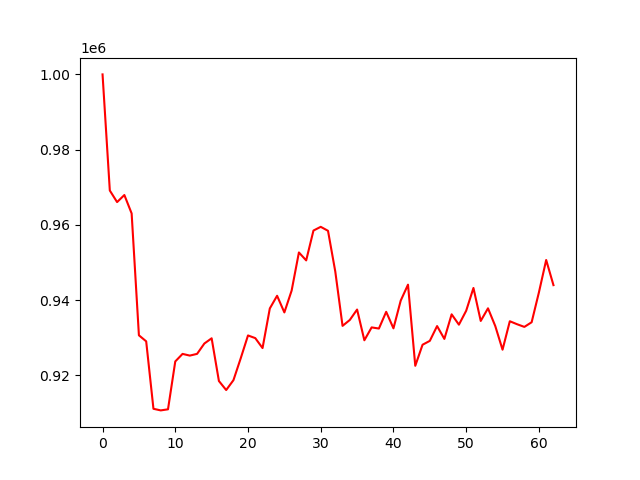

Data behind this chart, as committed beside it:
account_value, date, daily_return
1000000, 2024-04-08, 
969144, 2024-04-09, -0.03086
966065, 2024-04-10, -0.003177
967941, 2024-04-11, 0.001943
963054, 2024-04-12, -0.00505
930664, 2024-04-15, -0.03363
929062, 2024-04-16, -0.001722
911134, 2024-04-17, -0.0193
910706, 2024-04-18, -0.00047
910994, 2024-04-19, 0.000317
923717, 2024-04-22, 0.01397
925719, 2024-04-23, 0.002168
925271, 2024-04-24, -0.0004845
925731, 2024-04-25, 0.0004974
928481, 2024-04-26, 0.002971
929868, 2024-04-29, 0.001494
918517, 2024-04-30, -0.01221
916114, 2024-05-01, -0.002617
918747, 2024-05-02, 0.002875
924562, 2024-05-03, 0.006329
930625, 2024-05-06, 0.006557
929915, 2024-05-07, -0.0007625
927272, 2024-05-08, -0.002842
937802, 2024-05-09, 0.01136
941169, 2024-05-10, 0.00359
936743, 2024-05-13, -0.004703
942551, 2024-05-14, 0.0062
952680, 2024-05-15, 0.01075
950570, 2024-05-16, -0.002214
958503, 2024-05-17, 0.008345
959489, 2024-05-20, 0.001029
958437, 2024-05-21, -0.001096
947629, 2024-05-22, -0.01128
933170, 2024-05-23, -0.01526
934744, 2024-05-24, 0.001687
937509, 2024-05-28, 0.002957
929343, 2024-05-29, -0.00871
932764, 2024-05-30, 0.003681
932461, 2024-05-31, -0.0003252
936903, 2024-06-03, 0.004764
932513, 2024-06-04, -0.004686
939893, 2024-06-05, 0.007914
944122, 2024-06-06, 0.004499
922557, 2024-06-07, -0.02284
928152, 2024-06-10, 0.006065
929186, 2024-06-11, 0.001114
933117, 2024-06-12, 0.004231
929705, 2024-06-13, -0.003657
936237, 2024-06-14, 0.007026
933488, 2024-06-17, -0.002937
937190, 2024-06-18, 0.003966
943243, 2024-06-20, 0.006459
934479, 2024-06-21, -0.009291
937834, 2024-06-24, 0.00359
933118, 2024-06-25, -0.005029
926841, 2024-06-26, -0.006726
934398, 2024-06-27, 0.008153
933606, 2024-06-28, -0.0008471
932897, 2024-07-01, -0.0007597
934132, 2024-07-02, 0.001324
... 3 more rows
